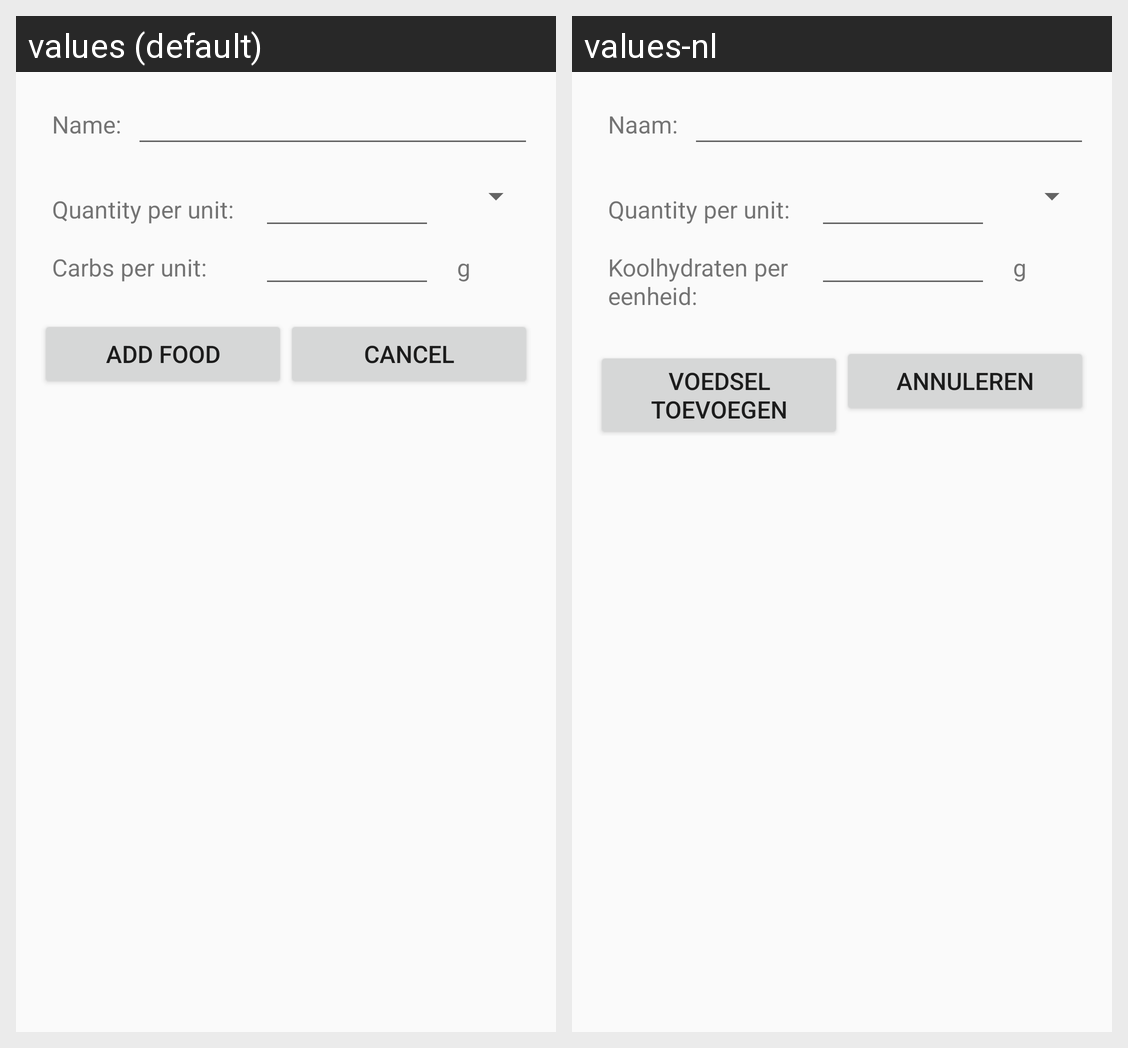

Locale-by-locale string values for the Android screen shown in this grid:
Android screen res/layout/activity_my_food_details.xml rendered under 2 locales, left to right: values (default), values-nl. Device: Nexus 5 (rendered at 1080×1920; each locale shown at half size, 540×960, under a caption strip naming it); theme AppTheme.
Strings drawn on this screen, with the default value and each locale's value (text and hints the layout hard-codes, and strings that could not be matched under every locale, appear in the picture but are not listed):

my_food_name_label
  values: Name:
  values-nl: Naam:

my_food_quantity_per_unit
  values: Quantity per unit:
  values-nl: Quantity per unit:  [not translated; the default value is used]

my_food_carbs_per_unit
  values: Carbs per unit:
  values-nl: Koolhydraten per eenheid:

unit_grams
  values: g
  values-nl: g

my_foods_add
  values: Add food
  values-nl: Voedsel toevoegen

cancel
  values: Cancel
  values-nl: Annuleren
